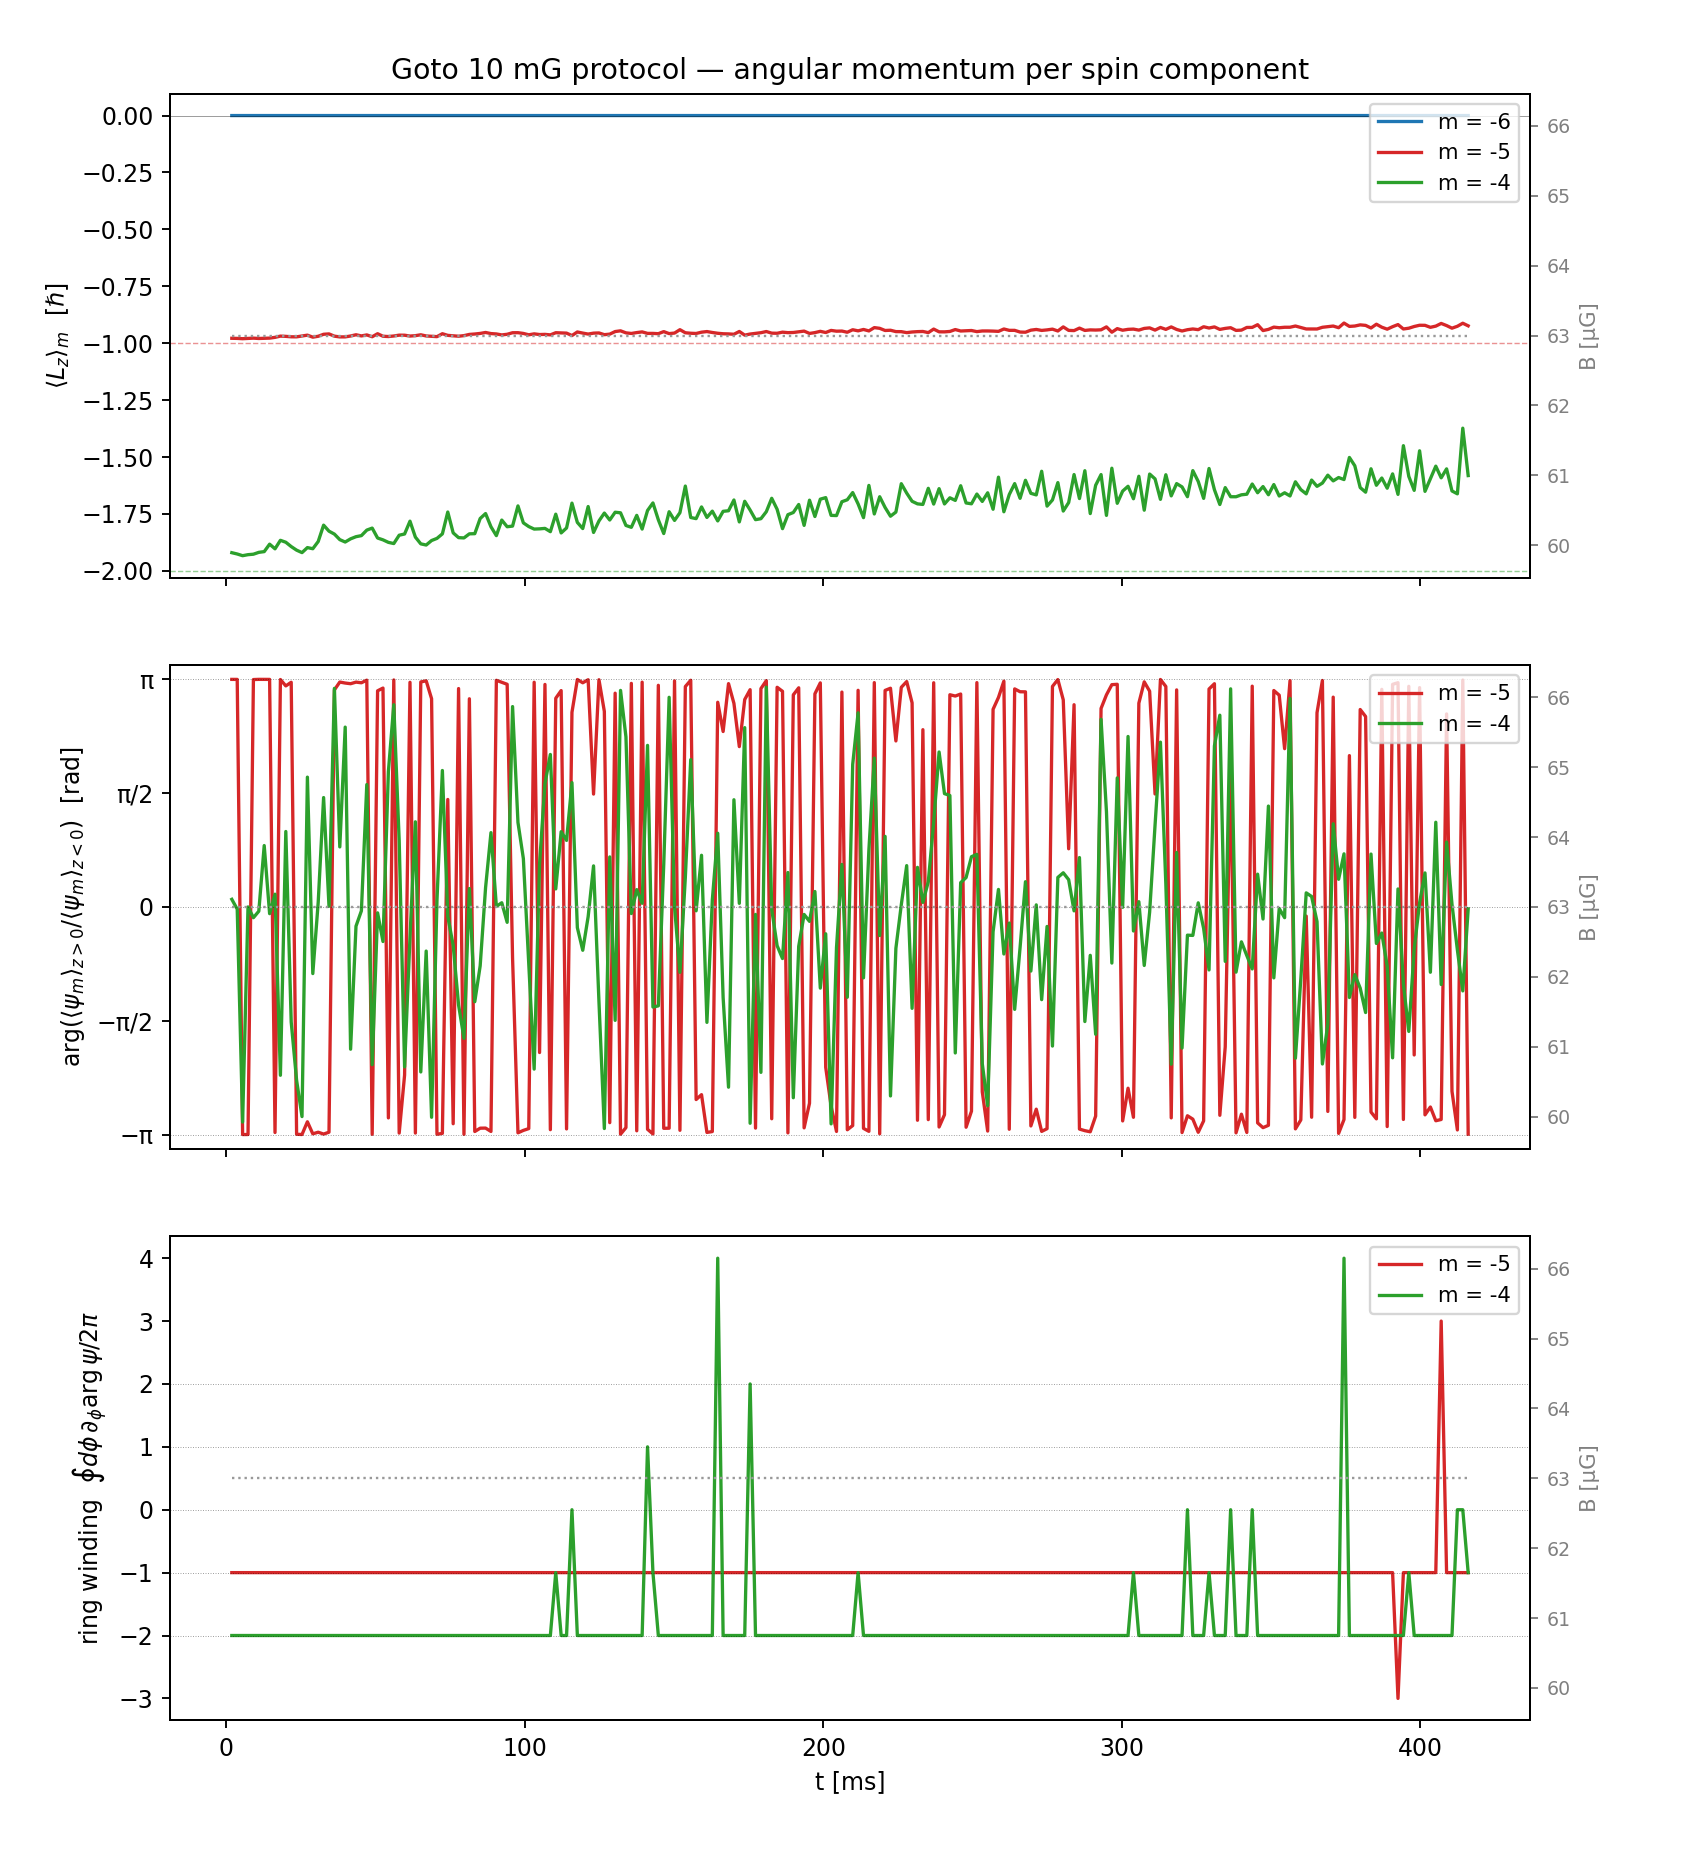

Source data for this figure (header and first rows):
t_ms, B_uG, Lz_m6, Lz_m5, Lz_m4, dphi_m5, dphi_m4, w_m5, w_m4, r_ring_m5, r_ring_m4
1.809, 63, -0.000002, -0.9783, -1.92, 3.141, 0.1052, -1, -2, 3.423, 3.666
3.617, 63, +0.000001, -0.9788, -1.926, 3.141, -0.02983, -1, -2, 2.738, 2.763
5.426, 63, +0.000001, -0.9801, -1.933, -3.141, -2.969, -1, -2, 3.047, 3.395
7.234, 63, -0.000000, -0.979, -1.929, -3.141, +0.000647, -1, -2, 3.075, 3.449
9.043, 63, +0.000000, -0.9776, -1.927, 3.139, -0.1483, -1, -2, 3.927, 3.129
10.85, 63, +0.000000, -0.9791, -1.918, 3.141, -0.0586, -1, -2, 3.15, 2.776
12.66, 63, -0.000002, -0.9782, -1.915, 3.141, 0.8475, -1, -2, 3.254, 2.922
14.47, 63, +0.000001, -0.9775, -1.883, 3.141, -0.09281, -1, -2, 2.743, 3.223
16.28, 63, -0.000001, -0.9741, -1.903, -3.113, 0.1764, -1, -2, 2.654, 3.088
18.09, 63, +0.000002, -0.9687, -1.866, 3.139, -2.323, -1, -2, 2.915, 3.579
19.89, 63, -0.000006, -0.9698, -1.874, 3.051, 1.041, -1, -2, 2.714, 2.412
21.7, 63, +0.000005, -0.9717, -1.893, 3.101, -1.589, -1, -2, 3.27, 2.402
23.51, 63, -0.000001, -0.9719, -1.909, -3.137, -2.393, -1, -2, 2.228, 3.513
25.32, 63, -0.000014, -0.9683, -1.92, -3.141, -2.894, -1, -2, 4.005, 3.09
27.13, 63, +0.000003, -0.9645, -1.898, -2.965, 1.791, -1, -2, 2.873, 3.554
28.94, 63, -0.000004, -0.9733, -1.903, -3.131, -0.9193, -1, -2, 3.538, 3.214
30.75, 63, -0.000008, -0.9694, -1.871, -3.109, 0.0639, -1, -2, 3.744, 3.158
32.55, 63, -0.000007, -0.9606, -1.799, -3.135, 1.51, -1, -2, 3.183, 2.996
34.36, 63, +0.000009, -0.959, -1.825, -3.109, 0.01039, -1, -2, 3.358, 2.986
36.17, 63, +0.000002, -0.9689, -1.838, 2.996, 3.017, -1, -2, 3.074, 3.081
37.98, 63, -0.000004, -0.9722, -1.863, 3.104, 0.8288, -1, -2, 3.188, 4.048
39.79, 63, -0.000025, -0.9721, -1.873, 3.09, 2.482, -1, -2, 3.365, 3.188
41.6, 63, -0.000005, -0.9682, -1.859, 3.081, -1.963, -1, -2, 3.166, 2.711
43.41, 63, +0.000005, -0.9628, -1.85, 3.103, -0.2655, -1, -2, 2.91, 2.618
45.21, 63, -0.000014, -0.9678, -1.845, 3.094, -0.05383, -1, -2, 3.512, 3.427
47.02, 63, -0.000013, -0.9635, -1.821, 3.13, 1.689, -1, -2, 2.993, 3.043
48.83, 63, -0.000010, -0.9714, -1.812, -3.138, -2.176, -1, -2, 4.1, 2.992
50.64, 63, +0.000013, -0.9582, -1.856, 2.983, -0.08141, -1, -2, 2.896, 3.205
52.45, 63, -0.000004, -0.9693, -1.864, 3.021, -0.4774, -1, -2, 2.786, 2.673
54.26, 63, +0.000006, -0.9705, -1.875, -2.912, 1.868, -1, -2, 2.653, 2.826
56.07, 63, -0.000005, -0.9682, -1.88, 3.133, 2.791, -1, -2, 3.119, 3.755
57.87, 63, -0.000006, -0.9645, -1.843, -3.121, 0.9159, -1, -2, 2.746, 3.244
59.68, 63, +0.000012, -0.9648, -1.838, -2.321, -2.207, -1, -2, 2.962, 3.079
61.49, 63, +0.000011, -0.9684, -1.782, 3.101, -0.4168, -1, -2, 3.556, 3.089
63.3, 63, -0.000007, -0.9668, -1.852, -3.121, 1.175, -1, -2, 3.116, 3.123
65.11, 63, -0.000017, -0.9629, -1.881, 3.106, -2.277, -1, -2, 3.341, 3.466
66.92, 63, +0.000007, -0.9681, -1.886, 3.121, -0.6092, -1, -2, 3.152, 2.624
68.73, 63, -0.000012, -0.9696, -1.867, 2.875, -2.903, -1, -2, 2.74, 3.394
70.53, 63, +0.000004, -0.971, -1.857, -3.137, 0.09379, -1, -2, 3.452, 2.475
72.34, 63, -0.000003, -0.9582, -1.837, -3.126, 1.883, -1, -2, 2.459, 3.476
74.15, 63, +0.000002, -0.9654, -1.741, 1.483, -0.1308, -1, -2, 3.553, 2.864
75.96, 63, +0.000007, -0.9671, -1.833, -2.992, -0.5302, -1, -2, 2.566, 2.104
77.77, 63, -0.000005, -0.9692, -1.854, 3.014, -1.354, -1, -2, 3.215, 3.412
79.58, 63, +0.000035, -0.9665, -1.855, -3.138, -1.814, -1, -2, 2.975, 3.616
81.39, 63, -0.000022, -0.9613, -1.837, 2.873, 0.2539, -1, -2, 3.453, 3.166
83.19, 63, -0.000012, -0.9595, -1.836, -3.1, -1.308, -1, -2, 3.526, 2.363
85, 63, +0.000005, -0.9569, -1.77, -3.054, -0.8129, -1, -2, 3.138, 2.584
86.81, 63, -0.000004, -0.9527, -1.748, -3.052, 0.2661, -1, -2, 3.226, 2.74
88.62, 63, +0.000003, -0.9576, -1.806, -3.099, 1.026, -1, -2, 3.373, 3.162
90.43, 63, -0.000004, -0.9592, -1.845, 3.128, +0.007696, -1, -2, 3.157, 3.105
92.24, 63, -0.000015, -0.9635, -1.777, 3.1, 0.0579, -1, -2, 2.832, 2.348
94.05, 63, +0.000003, -0.9606, -1.806, 3.073, -0.2124, -1, -2, 2.617, 3.565
95.85, 63, +0.000019, -0.9539, -1.803, -0.7065, 2.766, -1, -2, 3.629, 3.116
97.66, 63, -0.000005, -0.9537, -1.714, -3.118, 1.167, -1, -2, 3.823, 3.438
99.47, 63, +0.000036, -0.957, -1.789, -3.084, 0.6678, -1, -2, 2.828, 2.759
101.3, 63, -0.000022, -0.9629, -1.805, -3.059, -0.7902, -1, -2, 3.55, 2.915
103.1, 63, -0.000011, -0.9588, -1.816, 3.101, -2.238, -1, -2, 2.951, 2.367
104.9, 63, +0.000034, -0.9618, -1.815, -2.009, 0.5937, -1, -2, 3.343, 2.945
106.7, 63, -0.000009, -0.961, -1.813, 3.071, 1.702, -1, -2, 3.654, 3.03
108.5, 63, +0.000009, -0.9633, -1.828, -3.074, 2.105, -1, -2, 3.419, 3.124
... 170 more rows
